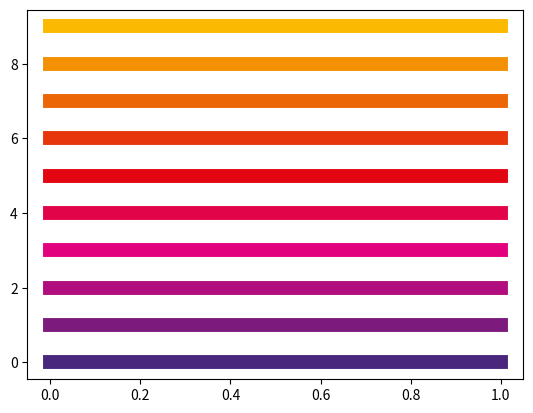
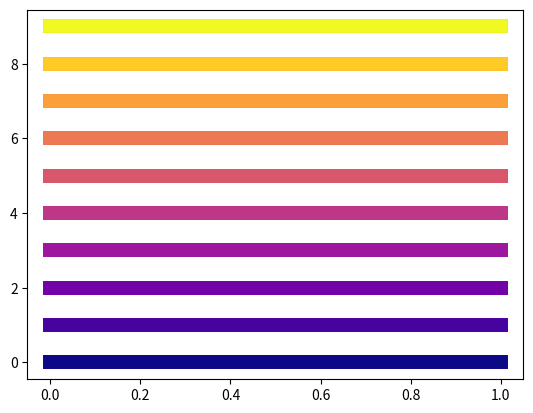

Reproduce these figures in Python, in order.
import numpy as np
import matplotlib.pyplot as plt


class Colors:
    def __init__(self):
        self.lmu = "#00883a"
        self.cvgroup = "#131285"
        self.meta = '#0064E0'
        self.spezi = ['#49277d', '#e3027e', '#e10612', '#ec6605', '#fbb901']
        self.fivemap = ['#FFD700', '#ff7f0e', '#d62728', '#9467bd', '#1f77b4']
        self.pyplot = ['#1f77b4', '#ff7f0e', '#2ca02c', '#d62728', '#9467bd', '#8c564b', '#e377c2', '#7f7f7f', '#bcbd22', '#17becf']
    
    def __repr__(self):
        return_str = ""
        for color in self.__dict__.keys():
            dtype = type(self.__dict__[color])
            if dtype == str:
                return_str += f"{color:<12}: {self.__dict__[color]}\n"
            elif dtype == list:
                length = len(self.__dict__[color])
                return_str += f"{color + f' ({length})':<12}: {self.__dict__[color]}\n"
        return return_str
    

JCOLORS = Colors()


""" Functions """


def hex_to_rgb(hex):
    assert isinstance(hex, str), "Hex color must be a string"
    if hex[0] == '#': hex = hex.lstrip('#')
    assert len(hex) == 6, "Hex color must be 6 characters long"
    return tuple(int(hex[i:i+2], 16) for i in (0, 2, 4))


def interpolate_color_list(clist=None, n=5):
    if clist is None:
        clist = JCOLORS.spezi
    if isinstance(clist[0], str):       # convert from hex to rgb
        clist = [hex_to_rgb(color) for color in clist]
    if isinstance(clist[0][0], int):    # convert from rgb to float
        clist = [(r/255, g/255, b/255) for r, g, b in clist]

    c = len(clist)
    if n < c: return clist[:n]
    
    total_new_colors = n - c
    num_segments = c - 1
    colors_per_segment = total_new_colors // num_segments
    remainder = total_new_colors % num_segments
    
    result = []
    for i in range(c - 1):
        start_color = np.array(clist[i])
        end_color = np.array(clist[i + 1])
        result.append(clist[i])
        segment_colors = colors_per_segment + (1 if i < remainder else 0)
        for t in range(1, segment_colors + 1):
            interp_color = start_color + (end_color - start_color) * (t / (segment_colors + 1))
            result.append(tuple(interp_color))
    result.append(clist[-1])
    return result


def interpolate_colors(n, color1=(0.60156, 0, 0.99218), color2=(0.86328, 0.47656, 0.31250)):
    red_difference = color2[0]-color1[0]
    green_difference = color2[1]-color1[1]
    blue_difference = color2[2]-color1[2]

    red_delta = red_difference/n
    green_delta = green_difference/n
    blue_delta = blue_difference/n

    _colors = [
        (color1[0] + (red_delta * i), color1[1] + (green_delta * i), color1[2] + (blue_delta * i))
        for i in range(n)
    ]
    return _colors


def get_n_colors_from_cmap(cmap='plasma', n=10):
    assert n > 1, f"Number of colors must be greater than 1, got {n}"
    cmap = plt.get_cmap(cmap)
    colors = [cmap(i / (n - 1))[:3] for i in range(n)]
    return colors


def visualize_color_list(clist, ax=None):
    if ax is None: fig, ax = plt.subplots()
    for i, c in enumerate(clist):
        ax.plot([0, 1], [i, i], color=c, linewidth=10)
    return ax


if __name__ == "__main__":
    # _Colors
    print(JCOLORS)

    # interpolate and visualize colors
    interpolated_colors = interpolate_color_list(JCOLORS.spezi, 10)
    fix, ax = plt.subplots()
    visualize_color_list(interpolated_colors, ax)
    plt.savefig("_interpolate_color_list.png")

    # interpolate_colors
    colors = interpolate_colors(10)
    fig, ax = plt.subplots()
    visualize_color_list(colors, ax)
    plt.savefig("_interpolate_colors.png")

    # get_n_colors_from_cmap
    cmap_colors = get_n_colors_from_cmap('plasma', 10)
    for i, c in enumerate(cmap_colors):
        plt.plot([0, 1], [i, i], color=c, linewidth=10)
    plt.savefig("_get_n_colors_from_cmap.png")
    print("Colors from colormap:", len(cmap_colors))
